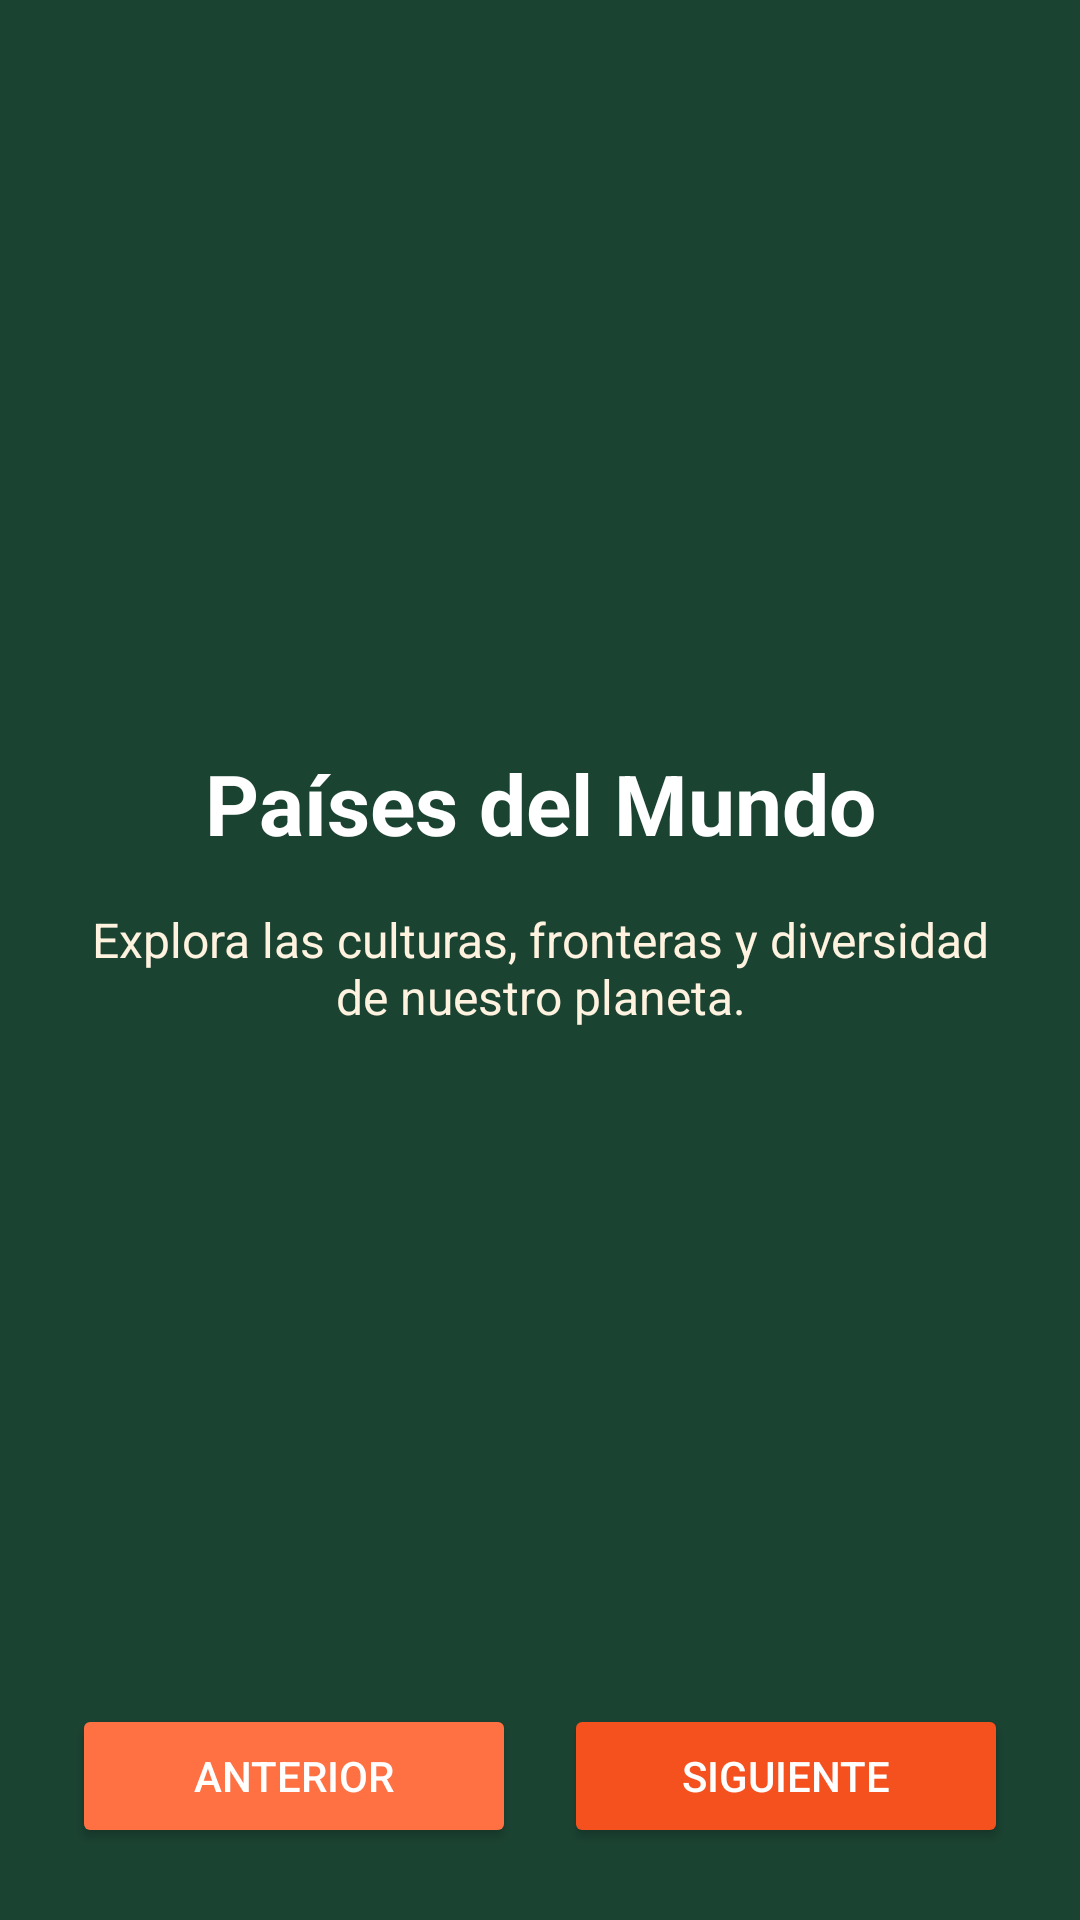

Reconstruct the res/layout file that produces this screen, plus the resources it refers to.
<!-- AndroidManifest.xml: application theme Theme.P1Activities -->
<!-- res/layout/paises_activity.xml -->
<?xml version="1.0" encoding="utf-8"?>
<LinearLayout
    xmlns:android="http://schemas.android.com/apk/res/android"
    android:id="@+id/main"
    android:layout_width="match_parent"
    android:layout_height="match_parent"
    android:orientation="vertical"
    android:background="#1B4332"
    android:padding="24dp">

    <LinearLayout
        android:layout_width="match_parent"
        android:layout_height="0dp"
        android:layout_weight="1"
        android:orientation="vertical"
        android:gravity="center">

        <TextView
            android:layout_width="match_parent"
            android:layout_height="wrap_content"
            android:layout_marginBottom="16dp"
            android:gravity="center"
            android:text="Países del Mundo"
            android:textColor="#FFFFFF"
            android:textSize="28sp"
            android:textStyle="bold" />

        <TextView
            android:layout_width="match_parent"
            android:layout_height="wrap_content"
            android:gravity="center"
            android:text="Explora las culturas, fronteras y diversidad de nuestro planeta."
            android:textColor="#FFF3E0"
            android:textSize="16sp" />

    </LinearLayout>

    <LinearLayout
        android:layout_width="match_parent"
        android:layout_height="wrap_content"
        android:orientation="horizontal"
        android:gravity="center">

        <Button
            android:id="@+id/btnAnteriorPaises"
            android:layout_width="0dp"
            android:layout_height="wrap_content"
            android:layout_weight="1"
            android:text="Anterior"
            android:layout_marginEnd="8dp"
            android:backgroundTint="#FF7043"
            android:textColor="#FFFFFF"/>

        <Button
            android:id="@+id/btnFinalizar"
            android:layout_width="0dp"
            android:layout_height="wrap_content"
            android:layout_weight="1"
            android:text="Siguiente"
            android:layout_marginStart="8dp"
            android:backgroundTint="#F4511E"
            android:textColor="#FFFFFF"/>
    </LinearLayout>

</LinearLayout>
<!-- resources referenced by this layout -->
<resources>
  <style name="Theme.P1Activities" parent="Base.Theme.P1Activities" />
  <style name="Base.Theme.P1Activities" parent="Theme.Material3.DayNight.NoActionBar">
          
          
      </style>
</resources>
